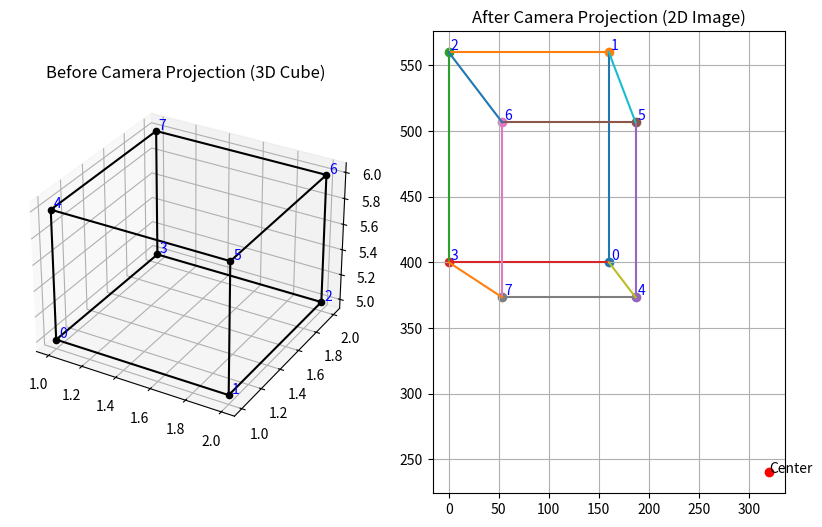

Generate this figure with matplotlib:
import matplotlib.pyplot as plt
import numpy as np

fx, fy = 800, 800
cx, cy = 320, 240
k = [[fx, 0, cx],
     [0, fy, cy],
     [0, 0, 1]]
theta = np.radians(90)
C = [0, 0, 0]
R = [[np.cos(theta), -np.sin(theta), 0],
     [np.sin(theta), np.cos(theta), 0],
     [0, 0, 1]]
cube = [
    [1, 1, 5], [2, 1, 5], [2, 2, 5], [1, 2, 5],
    [1, 1, 6], [2, 1, 6], [2, 2, 6], [1, 2, 6]
]

edges = [
    (0, 1), (1, 2), (2, 3), (3, 0),
    (4, 5), (5, 6), (6, 7), (7, 4),
    (0, 4), (1, 5), (2, 6), (3, 7)
]

projected = []
for p in cube:
    p_temp = [p[0] - C[0],
              p[1] - C[1],
              p[2] - C[2]]
    pc = [0, 0, 0]
    for i in range(3):
        for j in range(3):
            pc[i] += R[i][j] * p_temp[j]
    p_img = [0, 0, 0]
    for i in range(3):
        for j in range(3):
            p_img[i] += k[i][j] * pc[j]
    u, v = p_img[0] / p_img[2], p_img[1] / p_img[2]
    projected.append([u, v])

plt.figure(figsize=(10, 6))

ax1 = plt.subplot(121, projection='3d')
for i, p in enumerate(cube):
    ax1.scatter(p[0], p[1], p[2], color='black')
    ax1.text(p[0] + 0.01, p[1] + 0.01, p[2] + 0.01, str(i), color='blue')

for e in edges:
    p1 = cube[e[0]]
    p2 = cube[e[1]]

    ax1.plot([p1[0], p2[0]],
             [p1[1], p2[1]],
             [p1[2], p2[2]], color='black')
    ax1.set_title("Before Camera Projection (3D Cube)")

# =====================================================
# RIGHT: 2D PROJECTION (AFTER)
# =====================================================
ax2 = plt.subplot(1, 2, 2)

# edges
for e in edges:
    p1 = projected[e[0]]
    p2 = projected[e[1]]

    ax2.plot([p1[0], p2[0]],
             [p1[1], p2[1]])

# points + labels
for i, p in enumerate(projected):
    ax2.scatter(p[0], p[1])
    ax2.text(p[0] + 2, p[1] + 2, str(i), color='blue')

# camera center
ax2.scatter(cx, cy, color='red')
ax2.text(cx, cy, "Center")

ax2.set_title("After Camera Projection (2D Image)")
# ax2.invert_yaxis()
ax2.grid()

plt.show()
